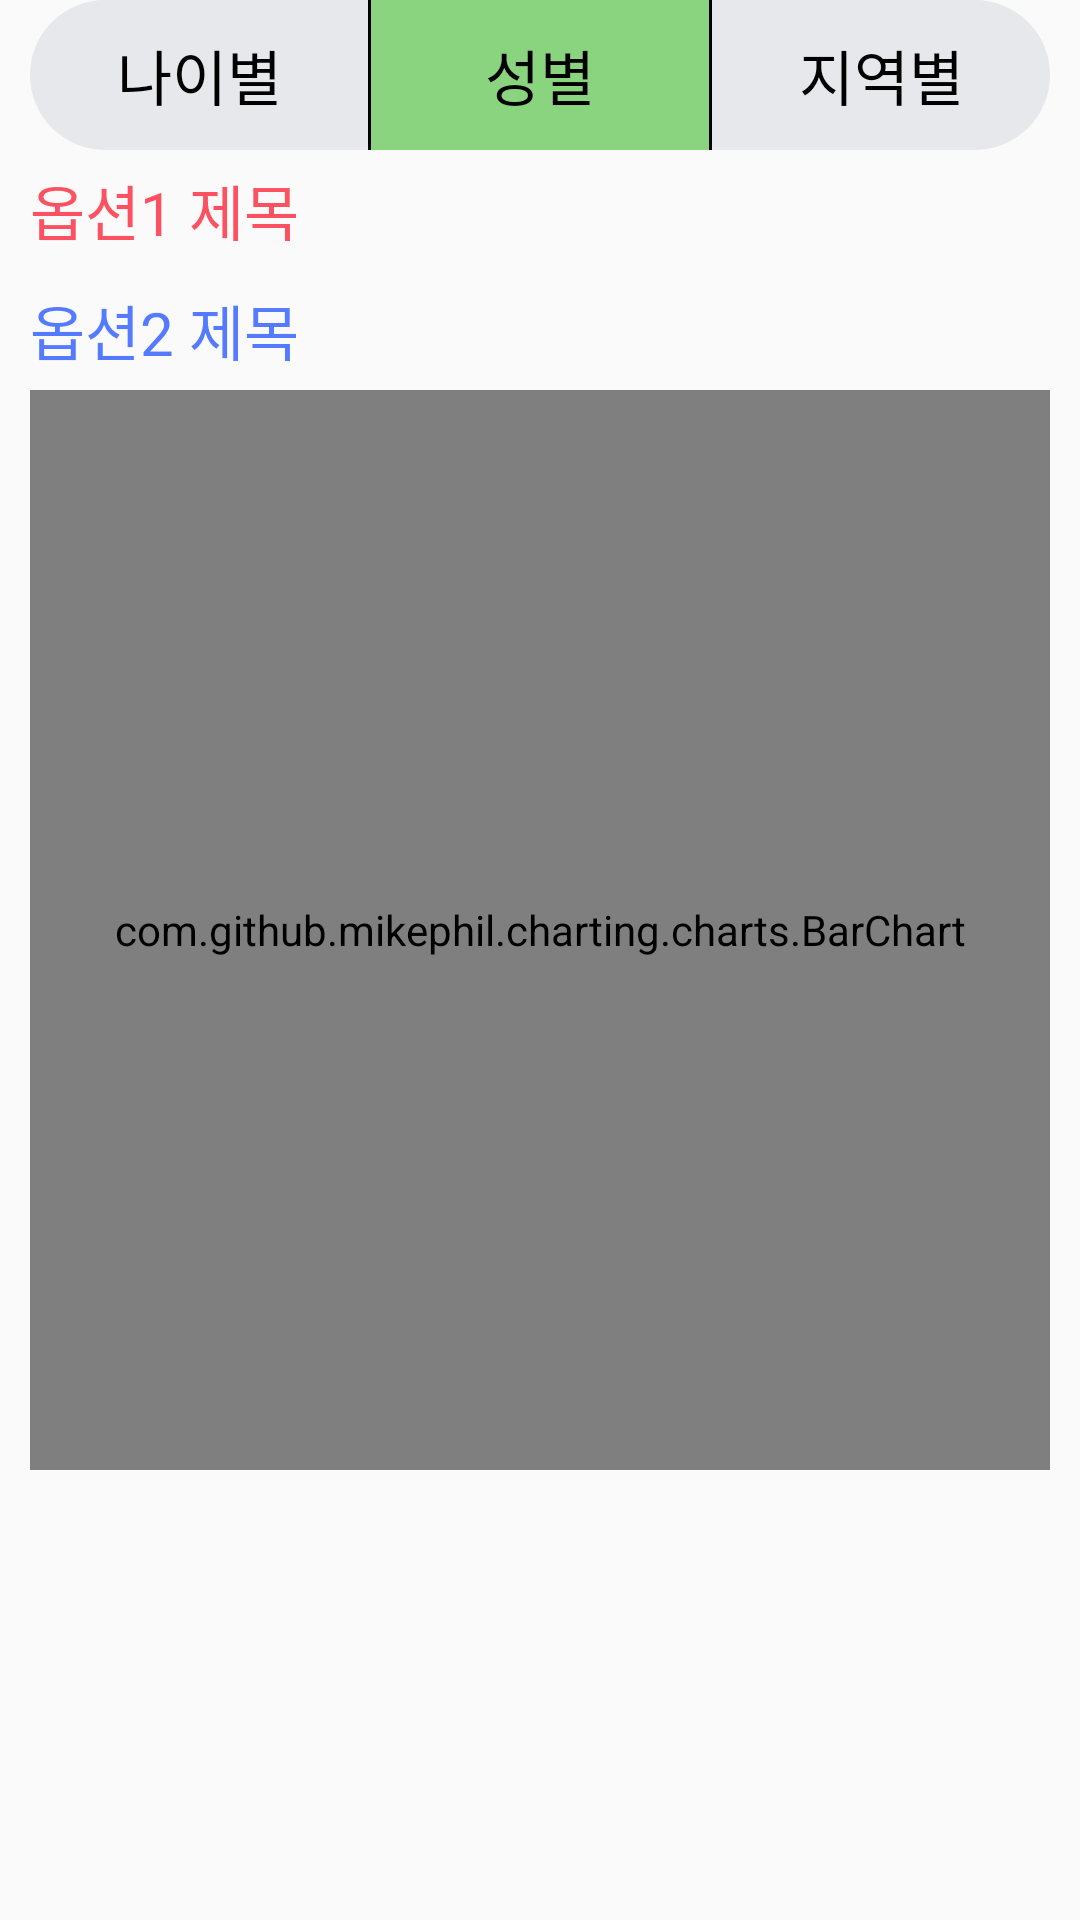

Here is an Android app screen rendered from its layout file. Give the layout XML and the strings, colors and styles it references.
<!-- AndroidManifest.xml: application theme Theme.BanlanceGameEx -->
<!-- res/layout/fragment_gender.xml -->
<?xml version="1.0" encoding="utf-8"?>
<layout xmlns:tools="http://schemas.android.com/tools"
    xmlns:android="http://schemas.android.com/apk/res/android"
    xmlns:app="http://schemas.android.com/apk/res-auto">
    <FrameLayout
        android:layout_width="match_parent"
        android:layout_height="match_parent"
        tools:context=".fragment.GenderFragment">

        <androidx.constraintlayout.widget.ConstraintLayout
            android:layout_width="match_parent"
            android:layout_height="match_parent">

            
            <LinearLayout
                android:id="@+id/button_group"
                android:layout_marginLeft="10dp"
                android:layout_marginRight="10dp"
                android:layout_width="match_parent"
                android:layout_height="50dp"
                android:orientation="horizontal"
                android:weightSum="3"
                app:layout_constraintEnd_toEndOf="parent"
                app:layout_constraintStart_toStartOf="parent"
                app:layout_constraintTop_toTopOf="parent">

                <LinearLayout
                    android:id="@+id/age_tap"
                    android:background="@drawable/background_count_left"
                    android:layout_width="match_parent"
                    android:layout_height="match_parent"
                    android:layout_gravity="center"
                    android:layout_weight="1">

                    <TextView
                        android:layout_width="match_parent"
                        android:layout_height="match_parent"
                        android:gravity="center"
                        android:text="@string/age_range"
                        android:fontFamily="@font/maplestory_bold"
                        android:textSize="20sp"
                        android:textColor="@color/black"/>
                </LinearLayout>

                <View
                    android:layout_width="1dp"
                    android:layout_height="match_parent"
                    android:background="@color/black"/>

                <LinearLayout
                    android:id="@+id/gender_tap"
                    android:background="@drawable/background_count_middle_select"
                    android:layout_width="match_parent"
                    android:layout_height="match_parent"
                    android:layout_gravity="center"
                    android:layout_weight="1">

                    <TextView
                        android:layout_width="match_parent"
                        android:layout_height="match_parent"
                        android:gravity="center"
                        android:text="@string/gender"
                        android:fontFamily="@font/maplestory_bold"
                        android:textSize="20sp"
                        android:textColor="@color/black"/>
                </LinearLayout>

                <View
                    android:layout_width="1dp"
                    android:layout_height="match_parent"
                    android:background="@color/black"/>

                <LinearLayout
                    android:id="@+id/locate_tap"
                    android:background="@drawable/background_count_right"
                    android:layout_width="match_parent"
                    android:layout_height="match_parent"
                    android:layout_gravity="center"
                    android:layout_weight="1">

                    <TextView
                        android:layout_width="match_parent"
                        android:layout_height="match_parent"
                        android:gravity="center"
                        android:text="@string/locate"
                        android:fontFamily="@font/maplestory_bold"
                        android:textSize="20sp"
                        android:textColor="@color/black"/>
                </LinearLayout>
            </LinearLayout>

            <LinearLayout
                android:layout_width="match_parent"
                android:layout_height="wrap_content"
                app:layout_constraintTop_toBottomOf="@+id/button_group"
                app:layout_constraintStart_toStartOf="parent"
                app:layout_constraintEnd_toEndOf="parent"
                android:orientation="vertical">

                <TextView
                    android:id="@+id/option1"
                    android:gravity="left|center"
                    android:text="옵션1 제목"
                    android:fontFamily="@font/maplestory_light"
                    android:textSize="20sp"
                    android:textColor="@color/title_red"
                    android:layout_marginLeft="10dp"
                    android:layout_width="match_parent"
                    android:layout_height="40dp"/>

                <TextView
                    android:id="@+id/option2"
                    android:gravity="left|center"
                    android:text="옵션2 제목"
                    android:fontFamily="@font/maplestory_light"
                    android:textSize="20sp"
                    android:textColor="@color/tilte_blue"
                    android:layout_marginLeft="10dp"
                    android:layout_width="match_parent"
                    android:layout_height="40dp"
                    android:layout_weight="1"/>

                <com.github.mikephil.charting.charts.BarChart
                    android:id="@+id/opt1_chart"
                    android:layout_width="match_parent"
                    android:layout_height="360dp"
                    android:layout_marginLeft="10dp"
                    android:layout_marginRight="10dp"
                    android:layout_marginBottom="30dp"/>

            </LinearLayout>

        </androidx.constraintlayout.widget.ConstraintLayout>
    </FrameLayout>
</layout>
<!-- resources referenced by this layout -->
<resources>
  <color name="black">#FF000000</color>
  <color name="tilte_blue">#547AFF</color>
  <color name="title_red">#FB5160</color>
  <!-- drawable background_count_left (drawable) -->
  <?xml version="1.0" encoding="utf-8"?>
  <ripple
      xmlns:android="http://schemas.android.com/apk/res/android"
      android:color="@color/action_gray">
      <item android:id="@android:id/background">
          <shape
              android:shape="rectangle" android:padding = "10dp">
              <solid android:color="@color/bar_black"/>
              <corners
                  android:topLeftRadius="40dp"
                  android:bottomLeftRadius="40dp"></corners>
          </shape>
      </item>
  </ripple>
  <!-- drawable background_count_middle_select (drawable) -->
  <?xml version="1.0" encoding="utf-8"?>
  <ripple
      xmlns:android="http://schemas.android.com/apk/res/android"
      android:color="@color/action_gray">
      <item android:id="@android:id/background">
          <shape
              android:shape="rectangle" android:padding = "10dp">
              <solid android:color="@color/select_green"/>
          </shape>
      </item>
  </ripple>
  <!-- drawable background_count_right (drawable) -->
  <?xml version="1.0" encoding="utf-8"?>
  <ripple
      xmlns:android="http://schemas.android.com/apk/res/android"
      android:color="@color/action_gray">
      <item android:id="@android:id/background">
          <shape
              android:shape="rectangle" android:padding = "10dp">
              <solid android:color="@color/bar_black"/>
              <corners
                  android:topRightRadius="40dp"
                  android:bottomRightRadius="40dp"></corners>
          </shape>
      </item>
  </ripple>
  <string name="age_range">나이별</string>
  <string name="gender">성별</string>
  <string name="locate">지역별</string>
  <style name="Theme.BanlanceGameEx" parent="Theme.AppCompat.Light.NoActionBar">
          
          <item name="windowNoTitle">true</item>
          <item name="colorPrimary">@color/purple_500</item>
          <item name="colorPrimaryVariant">@color/mainColor</item>
          <item name="colorOnPrimary">@color/white</item>
          
          <item name="colorSecondary">@color/teal_200</item>
          <item name="colorSecondaryVariant">@color/teal_700</item>
          <item name="colorOnSecondary">@color/black</item>
          
          <item name="android:statusBarColor">?attr/colorPrimaryVariant</item>
          
      </style>
  <color name="action_gray">#44000000</color>
  <color name="bar_black">#E6E8EB</color>
  <color name="select_green">#8AD47F</color>
  <color name="purple_500">#FF6200EE</color>
  <color name="mainColor">#ffd400</color>
  <color name="white">#FFFFFFFF</color>
  <color name="teal_200">#FF03DAC5</color>
  <color name="teal_700">#FF018786</color>
</resources>
